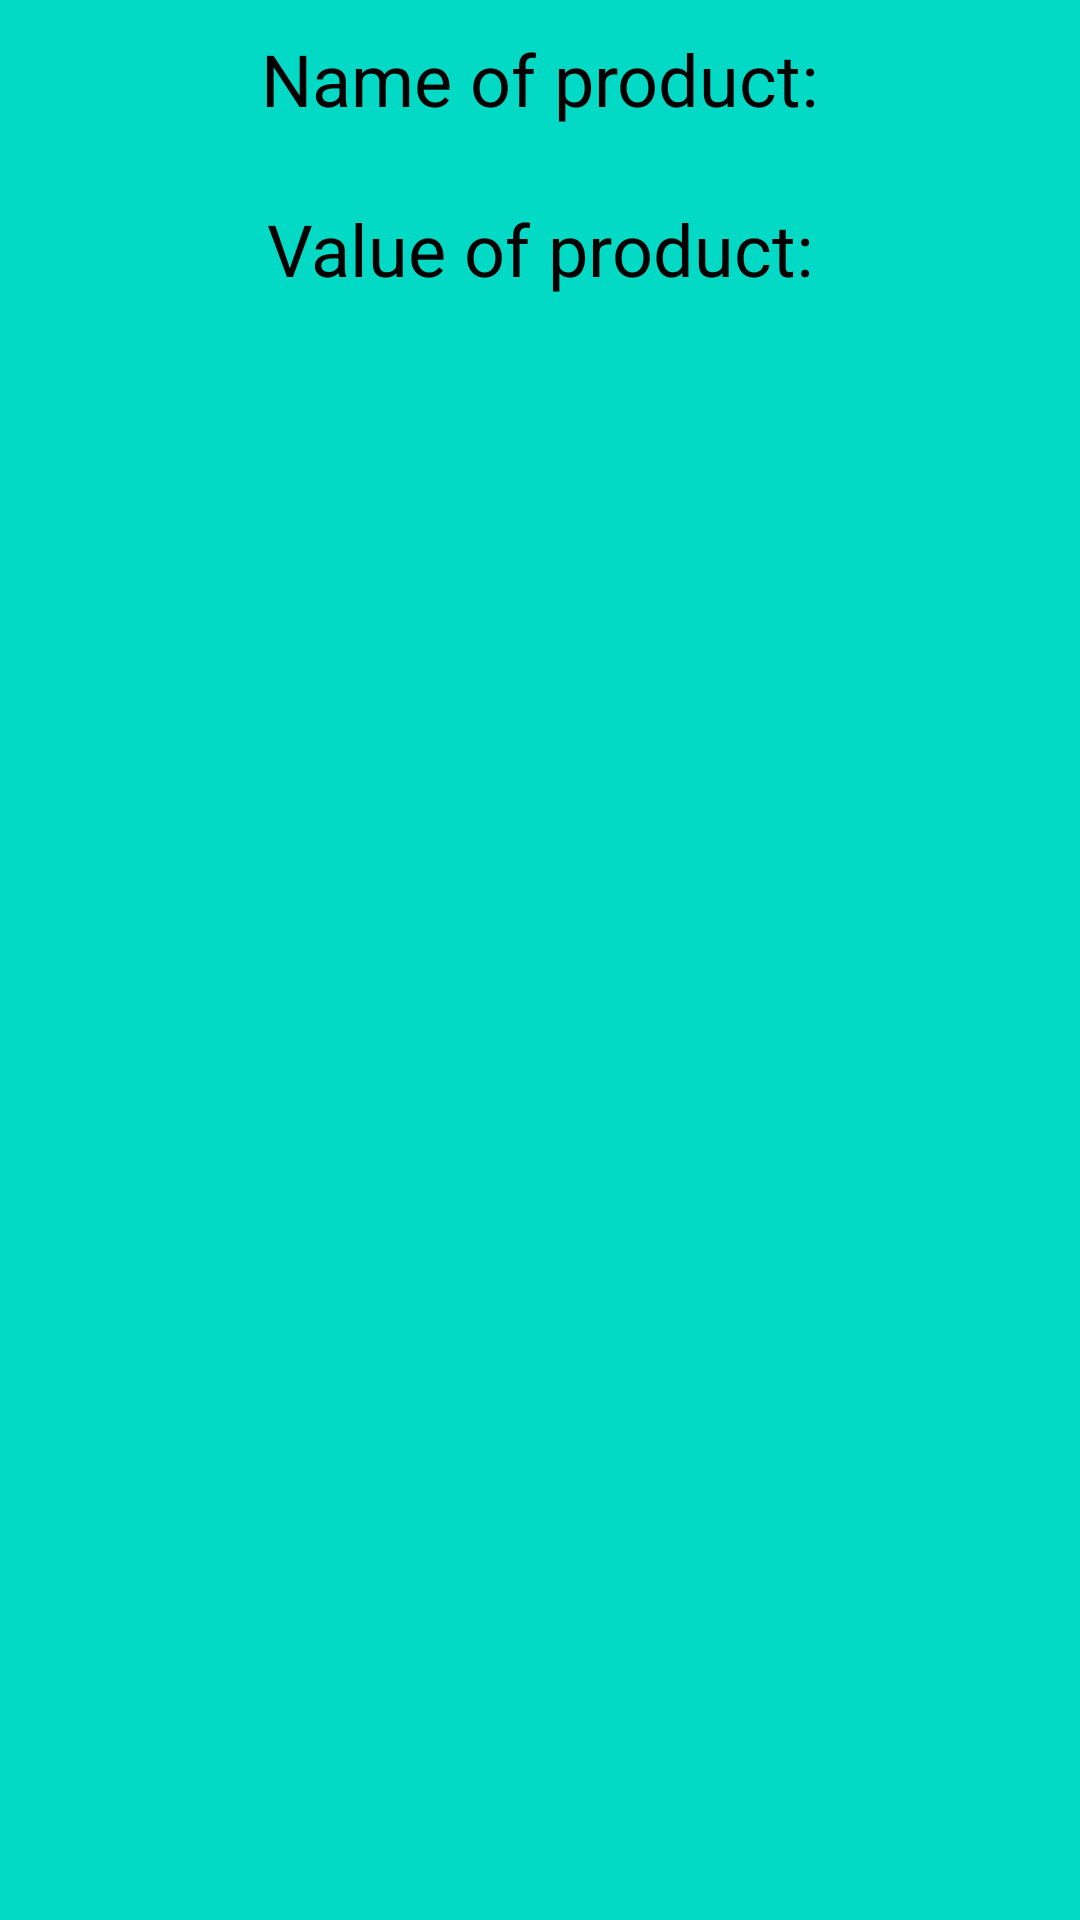

Here is an Android app screen rendered from its layout file. Give the layout XML and the strings, colors and styles it references.
<!-- AndroidManifest.xml: application theme Theme.DaggerGrocery -->
<!-- res/layout/recycler_item.xml -->
<?xml version="1.0" encoding="utf-8"?>
<LinearLayout xmlns:android="http://schemas.android.com/apk/res/android"
    android:layout_width="match_parent"
    android:layout_height="wrap_content"
    android:background="@color/teal_200"
    android:orientation="vertical"
    android:layout_margin="20dp"
    android:padding="10dp">

    <TextView
        android:layout_width="wrap_content"
        android:layout_height="wrap_content"
        android:layout_gravity="center"
        android:text="@string/name_of_product"
        android:textColor="@color/black"
        android:textSize="24sp" />

    <TextView
        android:id="@+id/textViewProductName"
        android:layout_width="wrap_content"
        android:layout_height="wrap_content"
        android:textColor="@color/black"
        android:textSize="18sp" />

    <TextView
        android:layout_width="wrap_content"
        android:layout_height="wrap_content"
        android:layout_gravity="center"
        android:text="@string/value_of_product"
        android:textColor="@color/black"
        android:textSize="24sp" />

    <TextView
        android:id="@+id/textViewProductValue"
        android:layout_width="wrap_content"
        android:layout_height="wrap_content"
        android:textColor="@color/black"
        android:textSize="18sp" />

</LinearLayout>
<!-- resources referenced by this layout -->
<resources>
  <string name="name_of_product">Name of product:</string>
  <string name="value_of_product">Value of product:</string>
  <style name="Theme.DaggerGrocery" parent="Theme.MaterialComponents.DayNight.DarkActionBar">
          
          <item name="colorPrimary">@color/purple_500</item>
          <item name="colorPrimaryVariant">@color/purple_700</item>
          <item name="colorOnPrimary">@color/white</item>
          
          <item name="colorSecondary">@color/teal_200</item>
          <item name="colorSecondaryVariant">@color/teal_700</item>
          <item name="colorOnSecondary">@color/black</item>
          
          <item name="android:statusBarColor" tools:targetApi="l">?attr/colorPrimaryVariant</item>
          
      </style>
  <!-- not gathered from this repository: default colours our renderer supplied (Android Studio template values) -->
  <color name="purple_500">#FF6200EE</color>
  <color name="purple_700">#FF3700B3</color>
  <color name="teal_200">#FF03DAC5</color>
  <color name="teal_700">#FF018786</color>
  <color name="black">#FF000000</color>
  <color name="white">#FFFFFFFF</color>
</resources>
